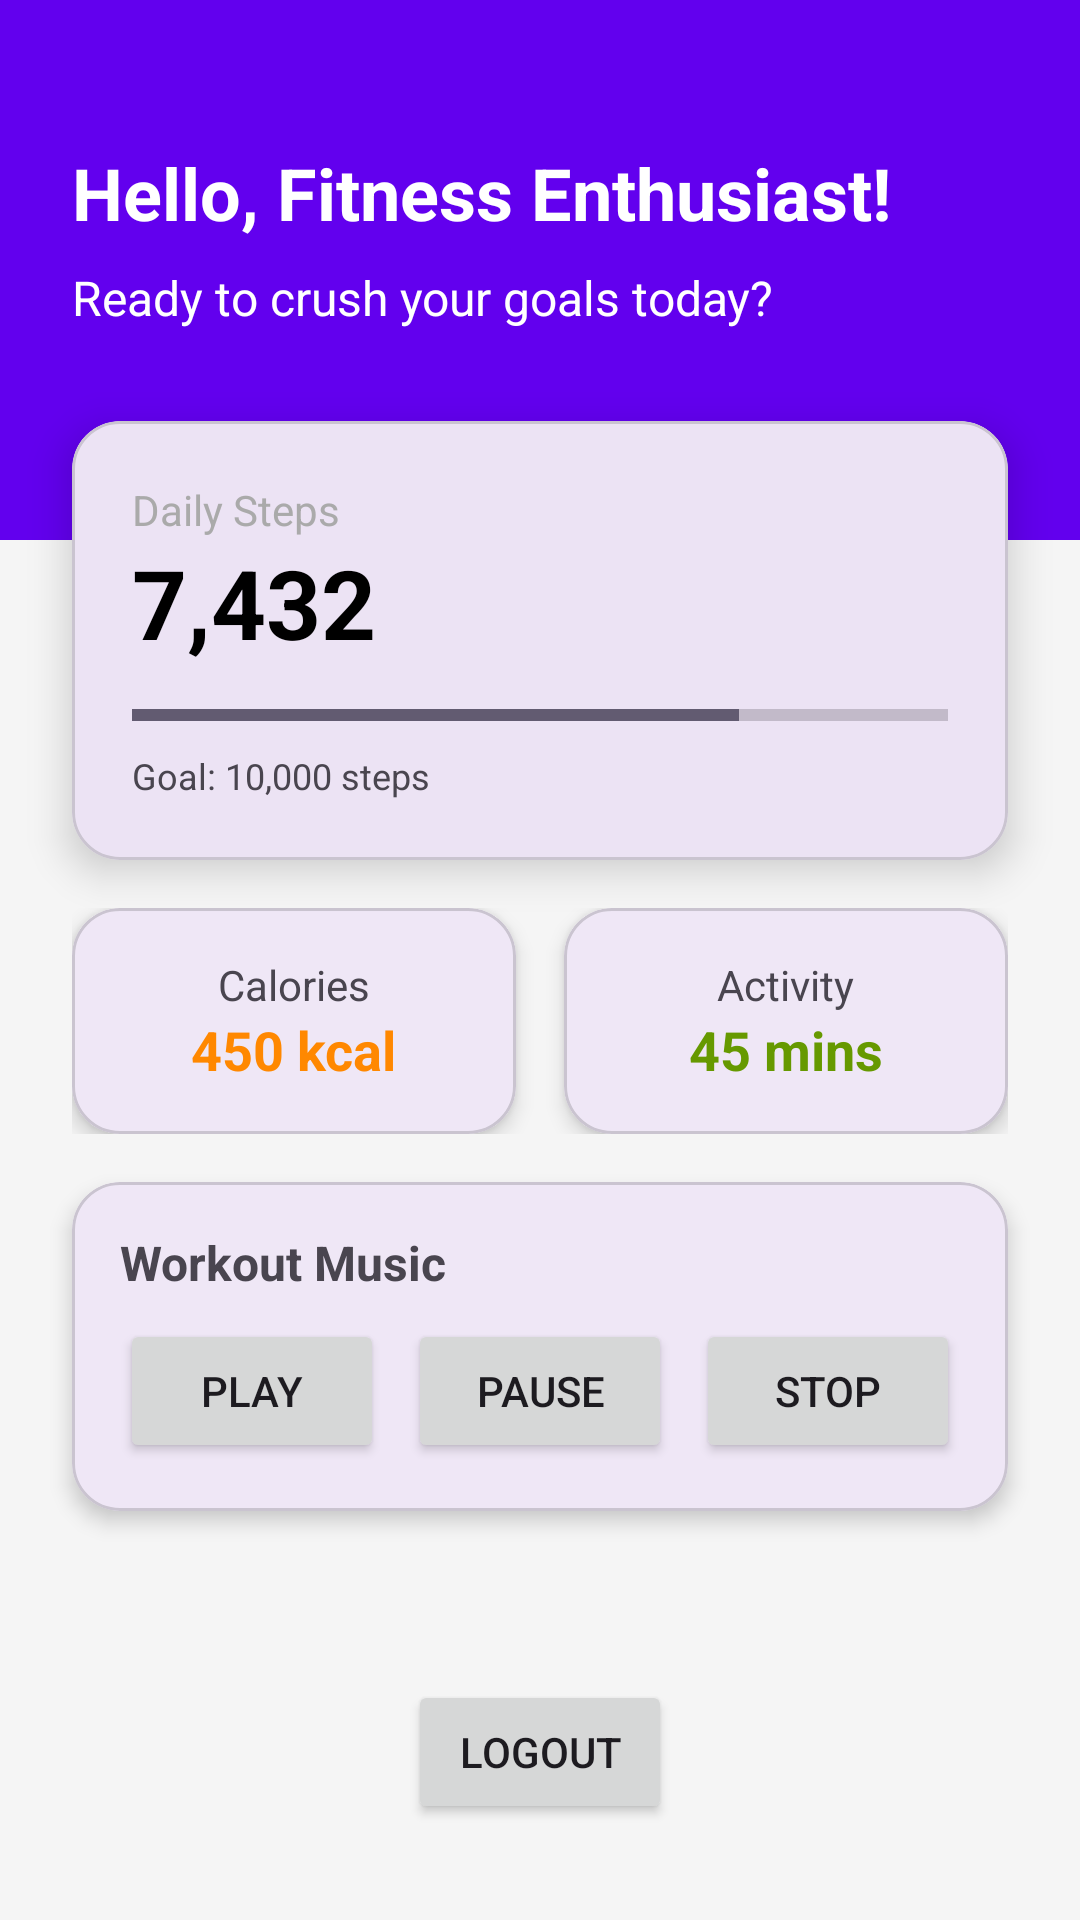

Write the Android layout XML for this screen, with the resource values it uses.
<!-- AndroidManifest.xml: application theme Theme.FitMyLIfe -->
<!-- res/layout/activity_main.xml -->
<?xml version="1.0" encoding="utf-8"?>
<androidx.constraintlayout.widget.ConstraintLayout xmlns:android="http://schemas.android.com/apk/res/android"
    xmlns:app="http://schemas.android.com/apk/res-auto"
    xmlns:tools="http://schemas.android.com/tools"
    android:id="@+id/main"
    android:layout_width="match_parent"
    android:layout_height="match_parent"
    android:background="#F5F5F5"
    tools:context=".MainActivity">

    <View
        android:id="@+id/topBar"
        android:layout_width="match_parent"
        android:layout_height="180dp"
        android:background="@color/design_default_color_primary"
        app:layout_constraintTop_toTopOf="parent" />

    <TextView
        android:id="@+id/tvWelcome"
        android:layout_width="wrap_content"
        android:layout_height="wrap_content"
        android:layout_marginStart="24dp"
        android:layout_marginTop="48dp"
        android:text="Hello, Fitness Enthusiast!"
        android:textColor="@android:color/white"
        android:textSize="24sp"
        android:textStyle="bold"
        app:layout_constraintStart_toStartOf="parent"
        app:layout_constraintTop_toTopOf="parent" />

    <TextView
        android:id="@+id/tvQuote"
        android:layout_width="0dp"
        android:layout_height="wrap_content"
        android:layout_marginTop="8dp"
        android:layout_marginEnd="24dp"
        android:text="Ready to crush your goals today?"
        android:textColor="@android:color/white"
        android:textSize="16sp"
        app:layout_constraintEnd_toEndOf="parent"
        app:layout_constraintStart_toStartOf="@+id/tvWelcome"
        app:layout_constraintTop_toBottomOf="@+id/tvWelcome" />

    <com.google.android.material.card.MaterialCardView
        android:id="@+id/cardSteps"
        android:layout_width="match_parent"
        android:layout_height="wrap_content"
        android:layout_marginHorizontal="24dp"
        android:layout_marginTop="-40dp"
        app:cardCornerRadius="16dp"
        app:cardElevation="8dp"
        app:layout_constraintTop_toBottomOf="@+id/topBar">

        <LinearLayout
            android:layout_width="match_parent"
            android:layout_height="wrap_content"
            android:orientation="vertical"
            android:padding="20dp">

            <TextView
                android:layout_width="wrap_content"
                android:layout_height="wrap_content"
                android:text="Daily Steps"
                android:textColor="@android:color/darker_gray"
                android:textSize="14sp" />

            <TextView
                android:id="@+id/tvStepCount"
                android:layout_width="wrap_content"
                android:layout_height="wrap_content"
                android:text="7,432"
                android:textColor="@android:color/black"
                android:textSize="32sp"
                android:textStyle="bold" />

            <ProgressBar
                android:id="@+id/pbSteps"
                style="?android:attr/progressBarStyleHorizontal"
                android:layout_width="match_parent"
                android:layout_height="wrap_content"
                android:layout_marginTop="8dp"
                android:max="10000"
                android:progress="7432" />

            <TextView
                android:layout_width="wrap_content"
                android:layout_height="wrap_content"
                android:layout_marginTop="4dp"
                android:text="Goal: 10,000 steps"
                android:textSize="12sp" />
        </LinearLayout>
    </com.google.android.material.card.MaterialCardView>

    <LinearLayout
        android:id="@+id/metricsLayout"
        android:layout_width="match_parent"
        android:layout_height="wrap_content"
        android:layout_marginHorizontal="24dp"
        android:layout_marginTop="16dp"
        android:orientation="horizontal"
        app:layout_constraintTop_toBottomOf="@+id/cardSteps">

        <com.google.android.material.card.MaterialCardView
            android:layout_width="0dp"
            android:layout_height="wrap_content"
            android:layout_marginEnd="8dp"
            android:layout_weight="1"
            app:cardCornerRadius="16dp"
            app:cardElevation="4dp">

            <LinearLayout
                android:layout_width="match_parent"
                android:layout_height="wrap_content"
                android:gravity="center"
                android:orientation="vertical"
                android:padding="16dp">

                <TextView
                    android:layout_width="wrap_content"
                    android:layout_height="wrap_content"
                    android:text="Calories"
                    android:textSize="14sp" />

                <TextView
                    android:id="@+id/tvCalories"
                    android:layout_width="wrap_content"
                    android:layout_height="wrap_content"
                    android:text="450 kcal"
                    android:textColor="@android:color/holo_orange_dark"
                    android:textSize="18sp"
                    android:textStyle="bold" />
            </LinearLayout>
        </com.google.android.material.card.MaterialCardView>

        <com.google.android.material.card.MaterialCardView
            android:layout_width="0dp"
            android:layout_height="wrap_content"
            android:layout_marginStart="8dp"
            android:layout_weight="1"
            app:cardCornerRadius="16dp"
            app:cardElevation="4dp">

            <LinearLayout
                android:layout_width="match_parent"
                android:layout_height="wrap_content"
                android:gravity="center"
                android:orientation="vertical"
                android:padding="16dp">

                <TextView
                    android:layout_width="wrap_content"
                    android:layout_height="wrap_content"
                    android:text="Activity"
                    android:textSize="14sp" />

                <TextView
                    android:id="@+id/tvActivityTime"
                    android:layout_width="wrap_content"
                    android:layout_height="wrap_content"
                    android:text="45 mins"
                    android:textColor="@android:color/holo_green_dark"
                    android:textSize="18sp"
                    android:textStyle="bold" />
            </LinearLayout>
        </com.google.android.material.card.MaterialCardView>
    </LinearLayout>

    <com.google.android.material.card.MaterialCardView
        android:id="@+id/cardMusic"
        android:layout_width="match_parent"
        android:layout_height="wrap_content"
        android:layout_marginHorizontal="24dp"
        android:layout_marginTop="16dp"
        app:cardCornerRadius="16dp"
        app:cardElevation="4dp"
        app:layout_constraintTop_toBottomOf="@+id/metricsLayout">

        <LinearLayout
            android:layout_width="match_parent"
            android:layout_height="wrap_content"
            android:orientation="vertical"
            android:padding="16dp">

            <TextView
                android:layout_width="wrap_content"
                android:layout_height="wrap_content"
                android:text="Workout Music"
                android:textStyle="bold"
                android:textSize="16sp" />

            <LinearLayout
                android:layout_width="match_parent"
                android:layout_height="wrap_content"
                android:layout_marginTop="8dp"
                android:gravity="center"
                android:orientation="horizontal">

                <Button
                    android:id="@+id/btnPlay"
                    android:layout_width="wrap_content"
                    android:layout_height="wrap_content"
                    android:layout_marginEnd="8dp"
                    android:text="Play" />

                <Button
                    android:id="@+id/btnPause"
                    android:layout_width="wrap_content"
                    android:layout_height="wrap_content"
                    android:layout_marginEnd="8dp"
                    android:text="Pause" />

                <Button
                    android:id="@+id/btnStop"
                    android:layout_width="wrap_content"
                    android:layout_height="wrap_content"
                    android:text="Stop" />
            </LinearLayout>
        </LinearLayout>
    </com.google.android.material.card.MaterialCardView>

    <Button
        android:id="@+id/btnLogout"
        android:layout_width="wrap_content"
        android:layout_height="wrap_content"
        android:layout_marginBottom="32dp"
        android:text="Logout"
        app:layout_constraintBottom_toBottomOf="parent"
        app:layout_constraintEnd_toEndOf="parent"
        app:layout_constraintStart_toStartOf="parent" />

</androidx.constraintlayout.widget.ConstraintLayout>
<!-- resources referenced by this layout -->
<resources>
  <style name="Theme.FitMyLIfe" parent="Base.Theme.FitMyLIfe" />
  <style name="Base.Theme.FitMyLIfe" parent="Theme.Material3.DayNight.NoActionBar">
          
          
      </style>
</resources>
